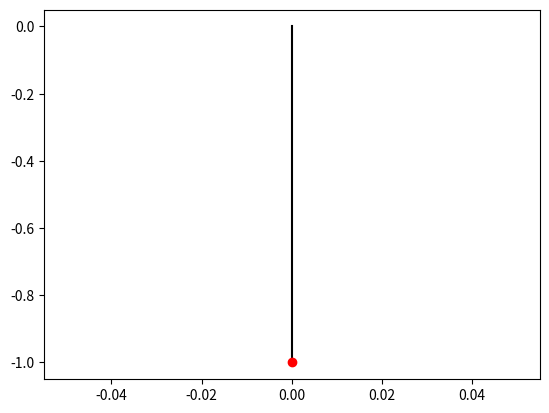

Here is the Python script that generated this plot:
import random
import copy
import matplotlib.pyplot as plot

class Node:
    def __init__(self, parent, x_coord, y_coord, num_kids):
        self.x_coord = x_coord
        self.y_coord = y_coord
        self.parent = None
        self.num_kids = num_kids
        self.next = []
        

x = [0]
y = [0]
root = Node(None, x, y, random.randint(0, 2))

def brancher(prev_node):
    if (prev_node.num_kids == 0):
        plot.plot(prev_node.x_coord, prev_node.y_coord, color='k')
        plot.plot(prev_node.x_coord[len(prev_node.x_coord) - 1], prev_node.y_coord[len(prev_node.y_coord) - 1], 'o', color='r')
        return None
    else:
        x_cur = copy.deepcopy(prev_node.x_coord)
        y_cur = copy.deepcopy(prev_node.y_coord)
        random_value = random.randint(1, 4)
        if random_value == 1:
            x_cur.append(x_cur[len(x_cur) - 1])
            y_cur.append(y_cur[len(y_cur) - 1] + 1)
        elif random_value == 2:
            x_cur.append(x_cur[len(x_cur) - 1] + 1)
            y_cur.append(y_cur[len(y_cur) - 1])
        elif random_value == 3:
            x_cur.append(x_cur[len(x_cur) - 1])
            y_cur.append(y_cur[len(y_cur) - 1] - 1)
        else:
            x_cur.append(x_cur[len(x_cur) - 1] - 1)
            y_cur.append(y_cur[len(y_cur) - 1])
        cur_node = Node(prev_node, x_cur, y_cur, random.randint(0, 2))
        for i in range(prev_node.num_kids):
            cur_node.next.append(brancher(cur_node))
        return cur_node

root.next = brancher(root)

plot.show()